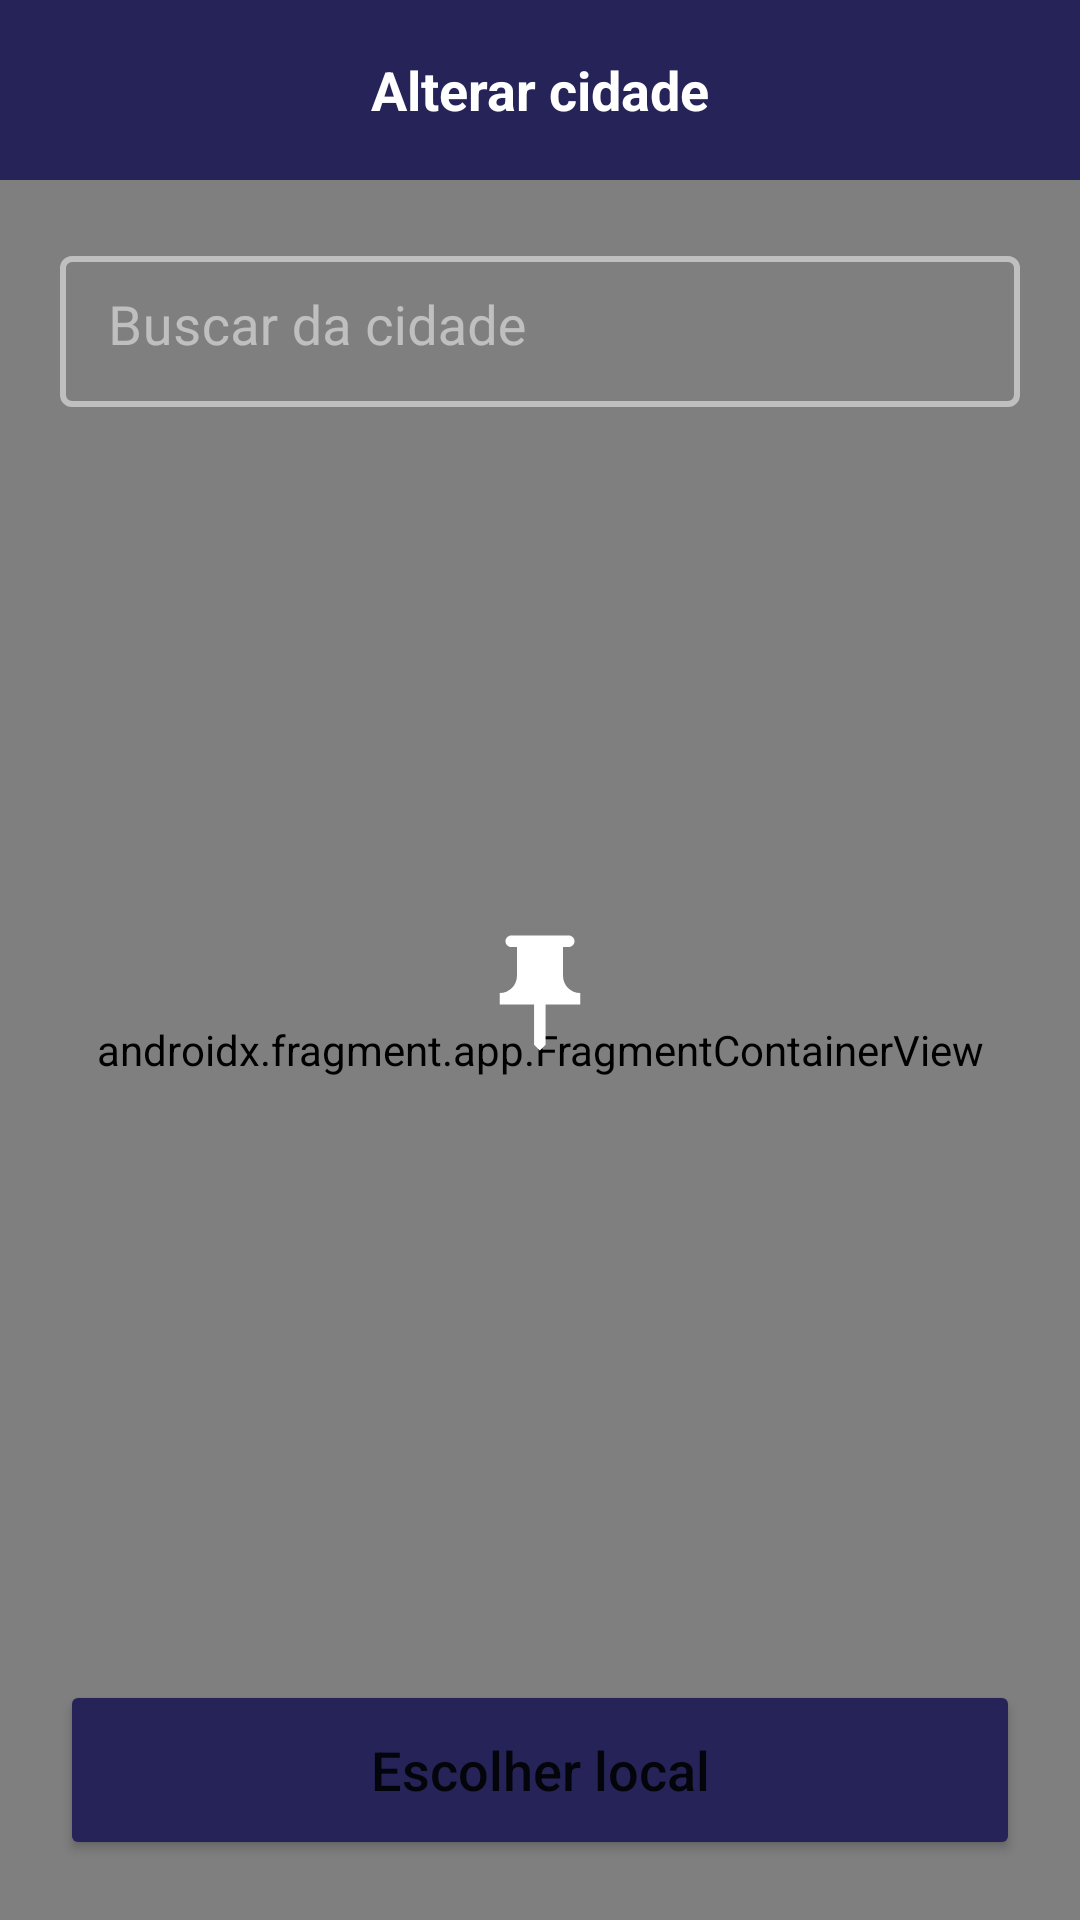

The Android layout XML behind this screen, and the referenced resources:
<!-- AndroidManifest.xml: application theme Theme.Clima -->
<!-- res/layout/search_city_fragment.xml -->
<?xml version="1.0" encoding="utf-8"?>

<androidx.constraintlayout.widget.ConstraintLayout xmlns:android="http://schemas.android.com/apk/res/android"
    xmlns:app="http://schemas.android.com/apk/res-auto"
    xmlns:tools="http://schemas.android.com/tools"
    android:layout_width="match_parent"
    android:layout_height="match_parent"
    android:background="@drawable/bg_gradient"
    android:orientation="vertical">

    <com.google.android.material.appbar.MaterialToolbar
        android:id="@+id/toolbar"
        android:layout_width="match_parent"
        android:layout_height="60dp"
        android:background="@color/dark_purple"
        app:layout_constraintEnd_toEndOf="parent"
        app:layout_constraintStart_toStartOf="parent"
        app:layout_constraintTop_toTopOf="parent">

        <ImageView
            android:id="@+id/back"
            android:layout_width="wrap_content"
            android:layout_height="wrap_content"
            android:layout_gravity="center_vertical"
            android:contentDescription="@string/back"
            android:padding="15dp"
            android:src="@drawable/ic_arrow_back" />

        <TextView
            android:id="@+id/textView"
            android:layout_width="wrap_content"
            android:layout_height="wrap_content"
            android:layout_gravity="center"
            android:text="@string/add_city"
            android:textAlignment="center"
            android:textColor="@color/white"
            android:textSize="18sp"
            android:textStyle="bold" />

    </com.google.android.material.appbar.MaterialToolbar>

    <androidx.fragment.app.FragmentContainerView
        android:id="@+id/map"
        android:name="com.google.android.gms.maps.SupportMapFragment"
        android:layout_width="match_parent"
        android:layout_height="match_parent"
        android:layout_marginTop="60dp"
        app:layout_constraintBottom_toBottomOf="parent"
        app:layout_constraintEnd_toEndOf="parent"
        app:layout_constraintStart_toStartOf="parent"
        app:layout_constraintTop_toBottomOf="@+id/toolbar"
        tools:context=".presentation.map.registeractivity.AddActivityActivity" />

    <ImageView
        android:layout_width="wrap_content"
        android:layout_height="wrap_content"
        android:contentDescription="@string/center_map"
        android:elevation="2dp"
        android:paddingBottom="38dp"
        android:src="@drawable/ic_pin"
        app:layout_constraintBottom_toBottomOf="parent"
        app:layout_constraintEnd_toEndOf="parent"
        app:layout_constraintStart_toStartOf="parent"
        app:layout_constraintTop_toBottomOf="@id/toolbar" />

    <com.google.android.material.textfield.TextInputLayout
        android:id="@+id/textInputLayout"
        style="@style/TextInputLayoutStyle"
        android:layout_width="match_parent"
        android:layout_height="wrap_content"
        android:layout_margin="20dp"
        android:hint="@string/search_city"
        android:textColorHint="@color/white_translucent"
        app:hintEnabled="true"
        app:layout_constraintEnd_toEndOf="parent"
        app:layout_constraintStart_toStartOf="parent"
        app:layout_constraintTop_toBottomOf="@+id/toolbar"
        tools:layout_editor_absoluteX="15dp">

        <com.google.android.material.textfield.TextInputEditText
            android:id="@+id/editTextSearch"
            android:layout_width="match_parent"
            android:layout_height="match_parent"
            android:background="@null"
            android:gravity="top|start"
            android:imeOptions="actionNext"
            android:inputType="textPersonName"
            android:lines="1"
            android:scrollHorizontally="false"
            android:textColor="@color/white"
            android:textColorHint="@color/hint"
            android:textCursorDrawable="@drawable/edittext_cursor"
            android:textSize="18sp"
            app:hintEnabled="true" />

    </com.google.android.material.textfield.TextInputLayout>

    <androidx.recyclerview.widget.RecyclerView
        android:id="@+id/searchCitiesRecycler"
        android:layout_width="match_parent"
        android:layout_height="wrap_content"
        android:layout_margin="10dp"
        app:layoutManager="androidx.recyclerview.widget.LinearLayoutManager"
        app:layout_constraintEnd_toEndOf="parent"
        app:layout_constraintStart_toStartOf="parent"
        app:layout_constraintTop_toBottomOf="@+id/textInputLayout"
        tools:itemCount="3"
        tools:listitem="@layout/item_list" />

    <Button
        android:id="@+id/buttonMap"
        android:layout_width="match_parent"
        android:layout_height="60dp"
        android:layout_margin="20dp"
        android:backgroundTint="@color/dark_purple"
        android:padding="10dp"
        android:text="@string/choose_location"
        android:textAllCaps="false"
        android:textSize="18sp"
        app:layout_constraintBottom_toBottomOf="parent"
        app:layout_constraintEnd_toEndOf="parent"
        app:layout_constraintStart_toStartOf="parent" />

</androidx.constraintlayout.widget.ConstraintLayout>
<!-- res/layout/item_list.xml (included above) -->
<?xml version="1.0" encoding="utf-8"?>

<androidx.cardview.widget.CardView xmlns:android="http://schemas.android.com/apk/res/android"
    xmlns:app="http://schemas.android.com/apk/res-auto"
    xmlns:tools="http://schemas.android.com/tools"
    android:layout_width="match_parent"
    android:layout_height="wrap_content"
    android:layout_marginStart="15dp"
    android:layout_marginTop="10dp"
    android:layout_marginEnd="15dp"
    android:backgroundTint="@color/dark_purple"
    android:longClickable="true"
    app:cardCornerRadius="10dp"
    app:cardElevation="8dp">

    <TextView
        android:id="@+id/itemListText"
        android:layout_width="match_parent"
        android:layout_height="wrap_content"
        android:layout_margin="10dp"
        android:lines="1"
        android:textAlignment="center"
        android:textColor="@color/white"
        android:textSize="18sp"
        android:textStyle="bold"
        app:layout_constraintBottom_toBottomOf="parent"
        app:layout_constraintEnd_toEndOf="parent"
        app:layout_constraintStart_toStartOf="parent"
        app:layout_constraintTop_toTopOf="parent"
        tools:text="Rio de Janeiro - BR" />

</androidx.cardview.widget.CardView>
<!-- resources referenced by this layout -->
<resources>
  <color name="dark_purple">#252357</color>
  <color name="hint">#9FA8DA</color>
  <color name="white">#FFFFFFFF</color>
  <color name="white_translucent">#80FFFFFF</color>
  <!-- drawable bg_gradient (drawable) -->
  <?xml version="1.0" encoding="utf-8"?>
  <shape xmlns:android="http://schemas.android.com/apk/res/android"
      android:shape="rectangle">
      <gradient
          android:angle="135"
          android:endColor="#3a2f8a"
          android:startColor="#262652" />
  </shape>
  <!-- drawable ic_pin (drawable) -->
  <vector android:height="46dp" android:tint="#FFFFFF"
      android:viewportHeight="24" android:viewportWidth="24"
      android:width="46dp" xmlns:android="http://schemas.android.com/apk/res/android">
      <path android:fillColor="@android:color/white"
          android:fillType="evenOdd" android:pathData="M16,9V4l1,0c0.55,0 1,-0.45 1,-1v0c0,-0.55 -0.45,-1 -1,-1H7C6.45,2 6,2.45 6,3v0c0,0.55 0.45,1 1,1l1,0v5c0,1.66 -1.34,3 -3,3h0v2h5.97v7l1,1l1,-1v-7H19v-2h0C17.34,12 16,10.66 16,9z"/>
  </vector>
  <string name="add_city">Alterar cidade</string>
  <string name="back">Voltar</string>
  <string name="center_map">Centro do mapa</string>
  <string name="choose_location">Escolher local</string>
  <string name="search_city">Buscar da cidade</string>
  <style name="TextInputLayoutStyle" parent="Widget.MaterialComponents.TextInputLayout.OutlinedBox.Dense">
          <item name="boxStrokeColor">@color/white_translucent</item>
          <item name="boxStrokeWidth">2dp</item>
      </style>
  <style name="Theme.Clima" parent="Theme.MaterialComponents.DayNight.DarkActionBar">
          <item name="colorPrimary">@color/white</item>
          <item name="colorPrimaryVariant">@color/dark_purple</item>
          <item name="colorOnPrimary">@color/white</item>
          <item name="android:statusBarColor">?attr/colorPrimaryVariant</item>
          <item name="android:navigationBarColor">@color/dark_purple</item>
      </style>
</resources>
